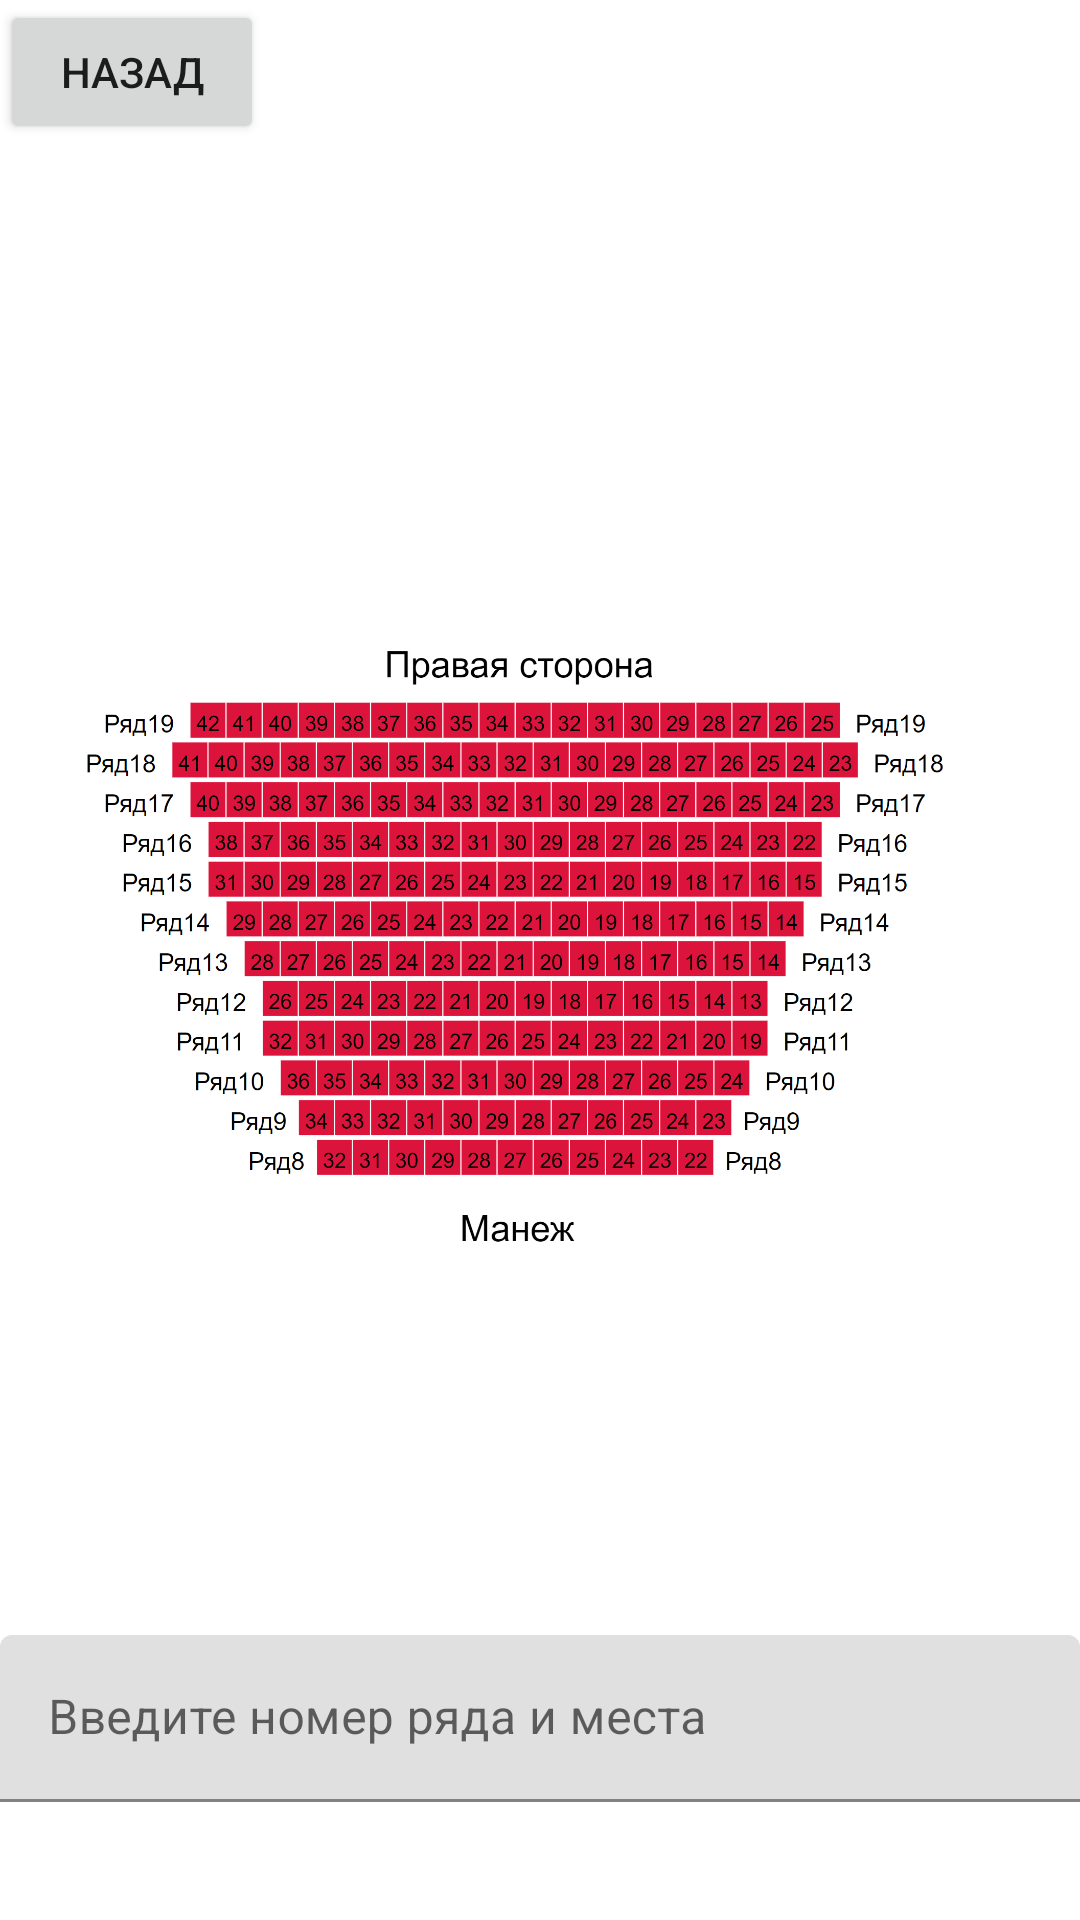

Reconstruct the res/layout file that produces this screen, plus the resources it refers to.
<!-- AndroidManifest.xml: application theme Theme.Circus -->
<!-- res/layout/sector3.xml -->
<?xml version="1.0" encoding="utf-8"?>
<androidx.constraintlayout.widget.ConstraintLayout
    xmlns:android="http://schemas.android.com/apk/res/android"
    xmlns:app="http://schemas.android.com/apk/res-auto"
    xmlns:tools="http://schemas.android.com/tools"
    android:layout_width="match_parent"
    android:layout_height="match_parent">

    <ImageView
        android:id="@+id/imageView2"
        android:layout_width="wrap_content"
        android:layout_height="wrap_content"
        app:layout_constraintStart_toStartOf="parent"
        app:layout_constraintTop_toTopOf="parent"
        app:srcCompat="@drawable/s3"
        tools:srcCompat="@drawable/s3" />
    <Button
        android:id="@+id/button"
        android:layout_width="wrap_content"
        android:layout_height="wrap_content"
        android:onClick="goToSector"
        android:text="Назад"
        app:layout_constraintStart_toStartOf="parent"
        app:layout_constraintTop_toTopOf="parent" />

    <com.google.android.material.textfield.TextInputLayout
        android:layout_width="match_parent"
        android:layout_height="wrap_content"
        android:layout_marginTop="545dp"
        app:layout_constraintEnd_toEndOf="parent"
        app:layout_constraintStart_toStartOf="parent"
        app:layout_constraintTop_toTopOf="@+id/imageView2">

        <com.google.android.material.textfield.TextInputEditText
            android:layout_width="match_parent"
            android:layout_height="wrap_content"
            android:hint="Введите номер ряда и места" />
    </com.google.android.material.textfield.TextInputLayout>
</androidx.constraintlayout.widget.ConstraintLayout>
<!-- resources referenced by this layout -->
<resources>
  <!-- drawable s3: png bitmap (drawable, 236889 bytes) -->
  <style name="Theme.Circus" parent="Theme.MaterialComponents.DayNight.DarkActionBar">
          
          <item name="colorPrimary">@color/purple_500</item>
          <item name="colorPrimaryVariant">@color/purple_700</item>
          <item name="colorOnPrimary">@color/white</item>
          
          <item name="colorSecondary">@color/teal_200</item>
          <item name="colorSecondaryVariant">@color/teal_700</item>
          <item name="colorOnSecondary">@color/black</item>
          
          <item name="android:statusBarColor" tools:targetApi="l">?attr/colorPrimaryVariant</item>
          
      </style>
  <!-- not gathered from this repository: default colours our renderer supplied (Android Studio template values) -->
  <color name="purple_500">#FF6200EE</color>
  <color name="purple_700">#FF3700B3</color>
  <color name="teal_200">#FF03DAC5</color>
  <color name="teal_700">#FF018786</color>
  <color name="black">#FF000000</color>
  <color name="white">#FFFFFFFF</color>
</resources>
